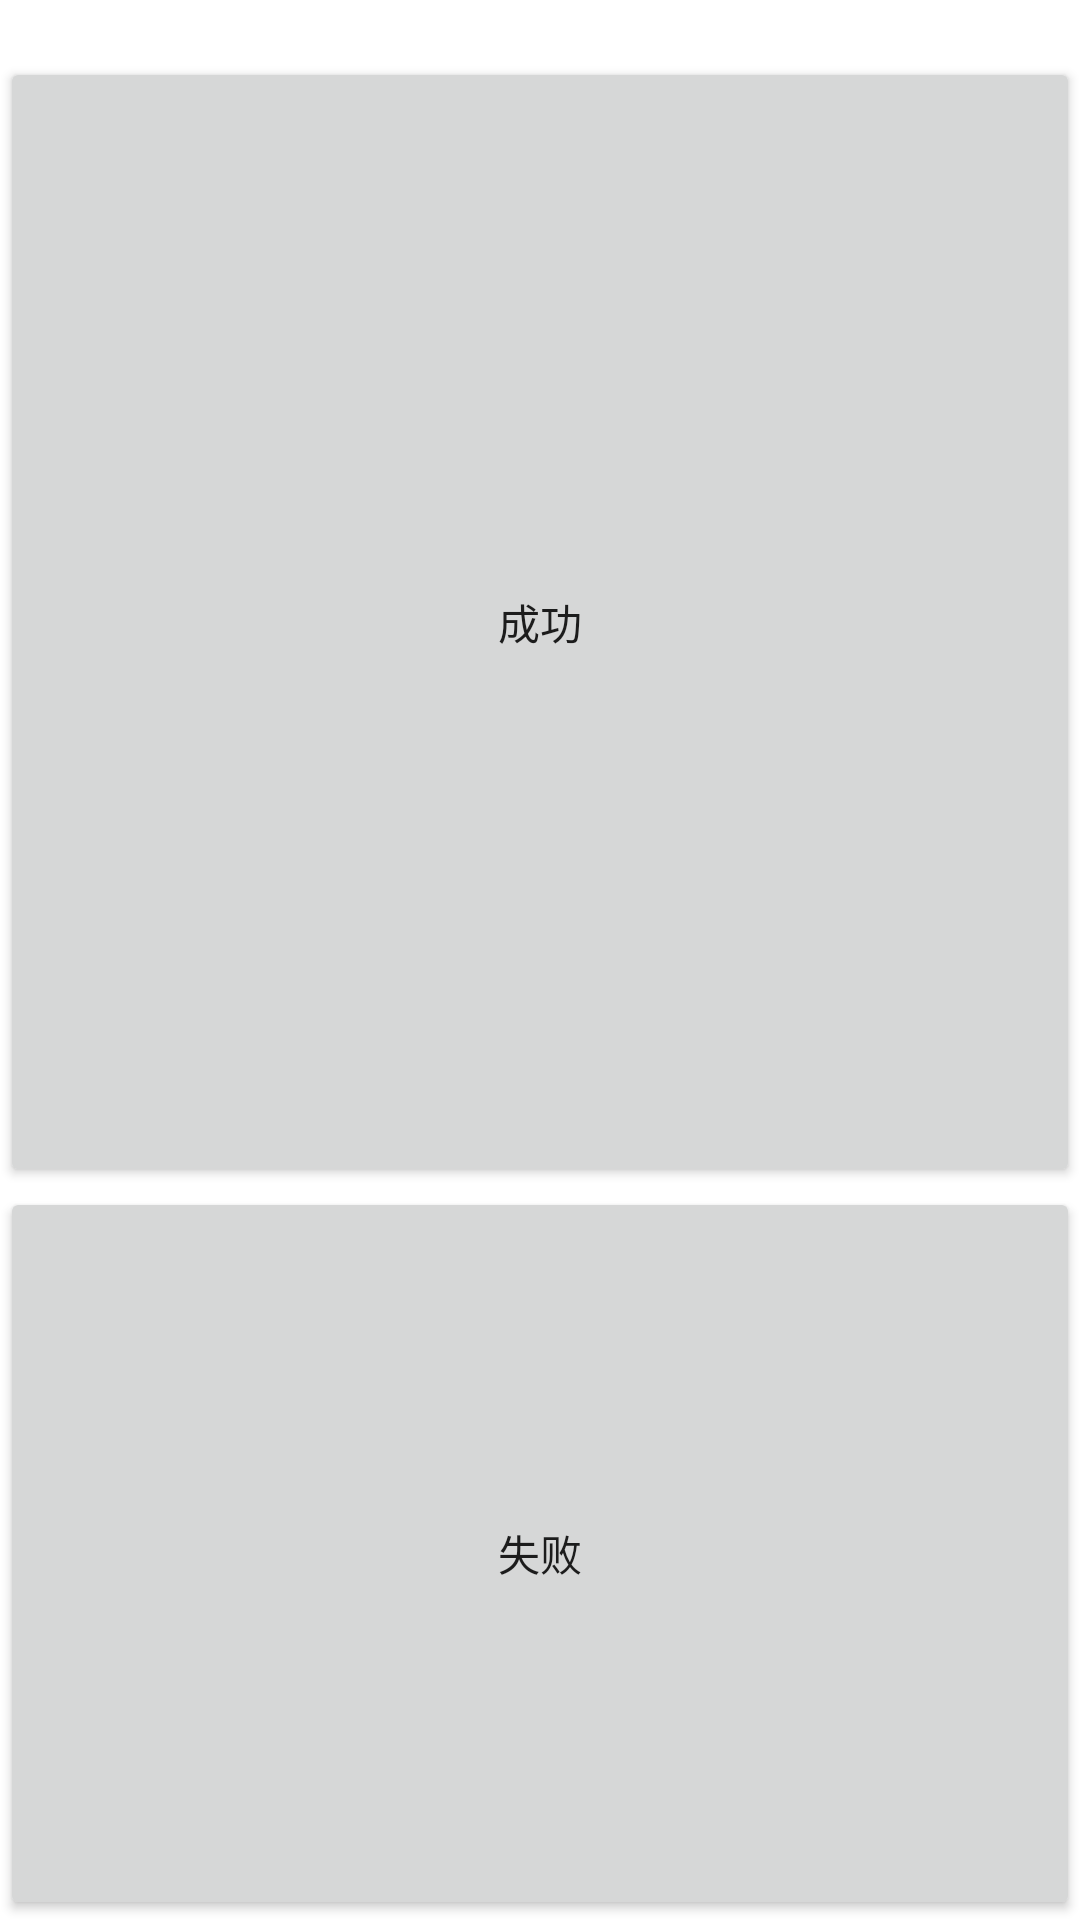

Here is an Android app screen rendered from its layout file. Give the layout XML and the strings, colors and styles it references.
<!-- AndroidManifest.xml: fallback theme Theme.MaterialComponents.DayNight.NoActionBar -->
<!-- res/layout/test_memory.xml -->
<?xml version="1.0" encoding="utf-8"?>
<LinearLayout xmlns:android="http://schemas.android.com/apk/res/android"
    android:layout_width="fill_parent"
    android:layout_height="fill_parent"
    android:orientation="vertical" >

    <TextView
        android:id="@+id/memorytext"
        android:layout_width="wrap_content"
        android:layout_height="wrap_content"
        android:layout_gravity="center_horizontal" />

    <Button
        android:id="@+id/memory_ok"
        android:layout_width="fill_parent"
        android:layout_height="fill_parent"
        android:layout_weight="2"
        android:text="@string/test_ok" />

    <Button
        android:id="@+id/memory_false"
        android:layout_width="fill_parent"
        android:layout_height="fill_parent"
        android:layout_weight="3"
        android:text="@string/test_false" />

</LinearLayout>
<!-- resources referenced by this layout -->
<resources>
  <string name="test_false">失败</string>
  <string name="test_ok">成功</string>
</resources>
